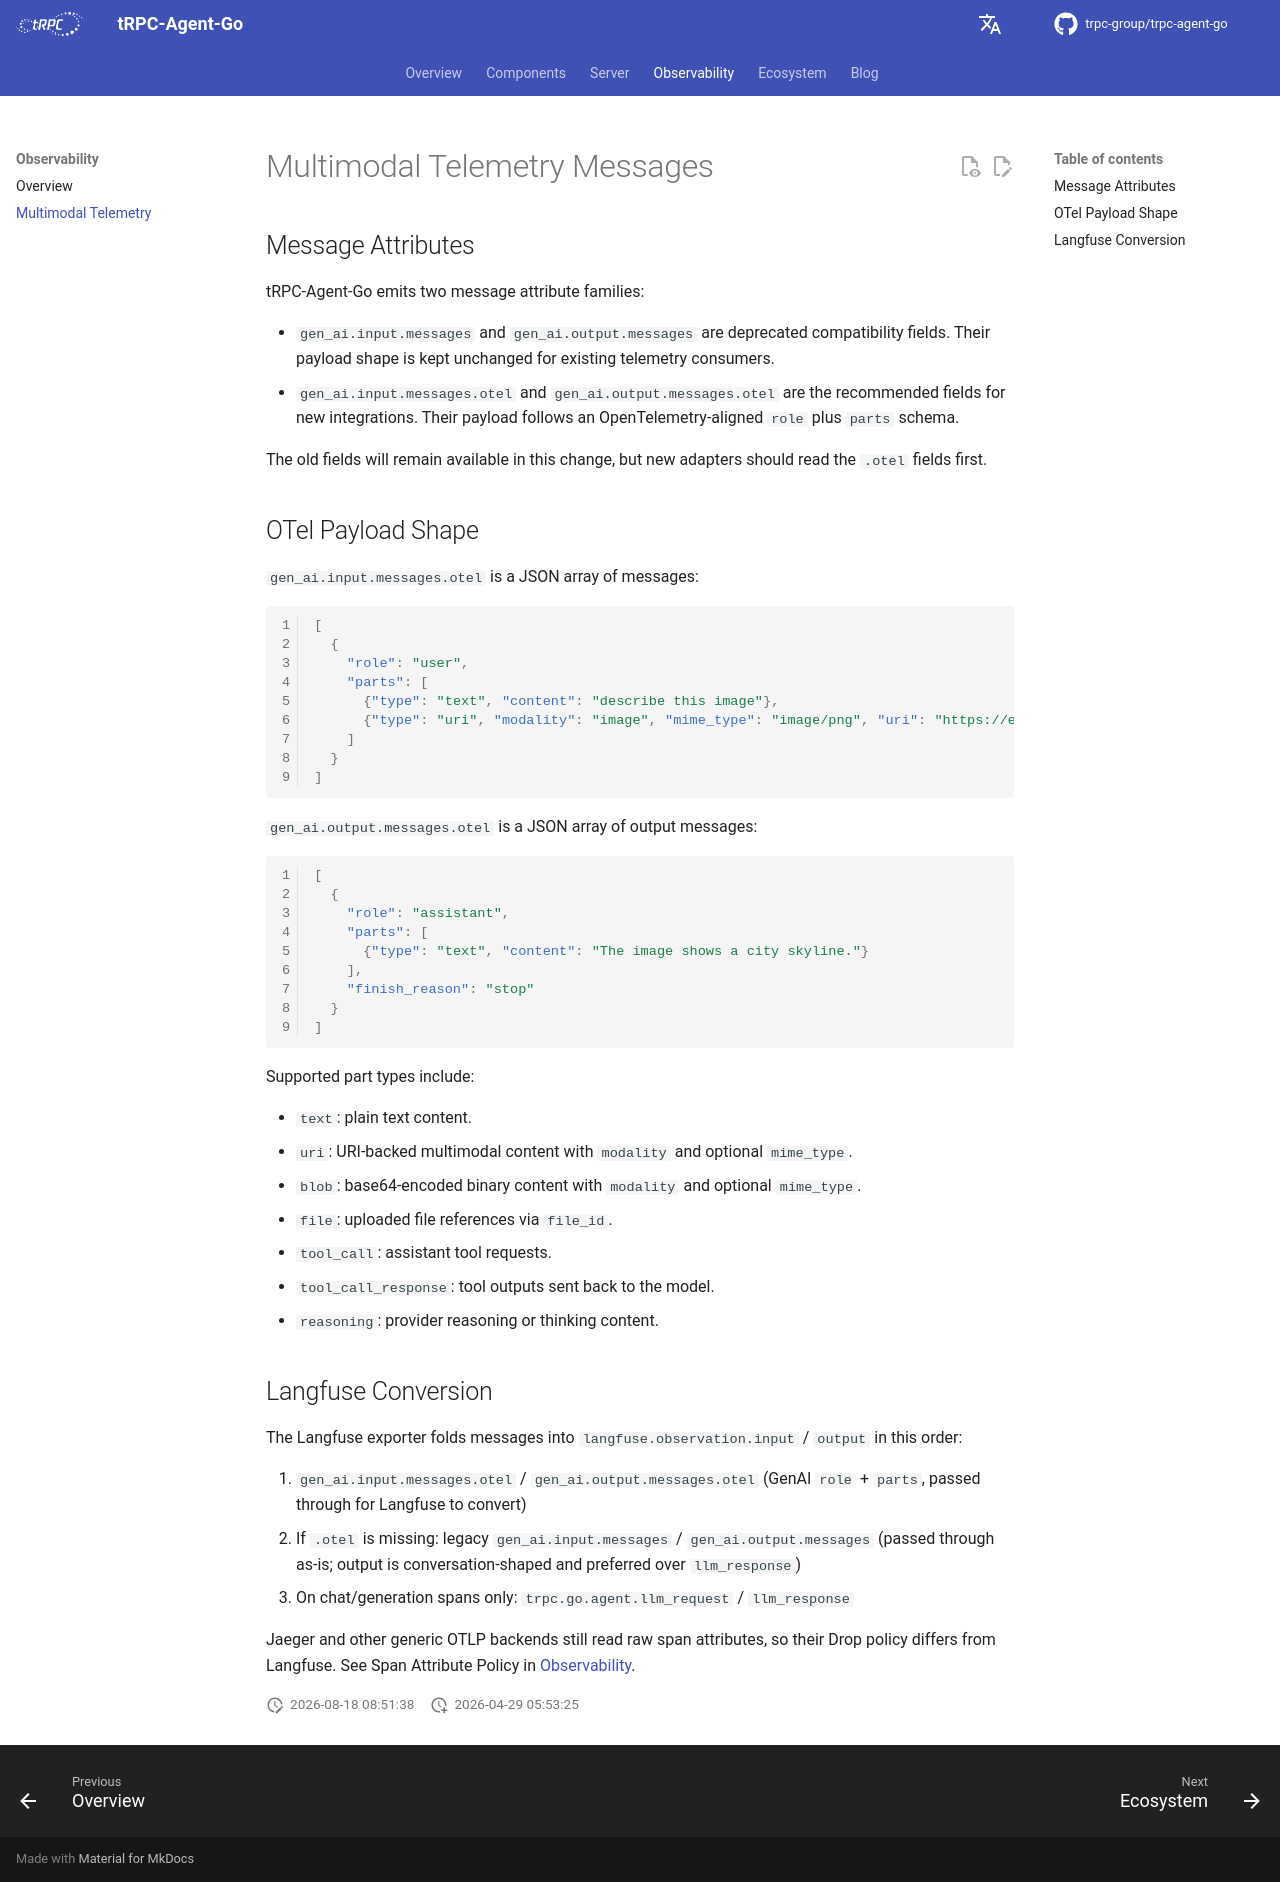

repository: trpc-group/trpc-agent-go · page: telemetry-multimodal/index.html · generator: mkdocs

# Multimodal Telemetry Messages

## Message Attributes

tRPC-Agent-Go emits two message attribute families:

- `gen_ai.input.messages` and `gen_ai.output.messages` are deprecated compatibility fields. Their payload shape is kept unchanged for existing telemetry consumers.
- `gen_ai.input.messages.otel` and `gen_ai.output.messages.otel` are the recommended fields for new integrations. Their payload follows an OpenTelemetry-aligned `role` plus `parts` schema.

The old fields will remain available in this change, but new adapters should read the `.otel` fields first.

## OTel Payload Shape

`gen_ai.input.messages.otel` is a JSON array of messages:

```json
[
  {
    "role": "user",
    "parts": [
      {"type": "text", "content": "describe this image"},
      {"type": "uri", "modality": "image", "mime_type": "image/png", "uri": "https://example.com/image.png"}
    ]
  }
]
```

`gen_ai.output.messages.otel` is a JSON array of output messages:

```json
[
  {
    "role": "assistant",
    "parts": [
      {"type": "text", "content": "The image shows a city skyline."}
    ],
    "finish_reason": "stop"
  }
]
```

Supported part types include:

- `text`: plain text content.
- `uri`: URI-backed multimodal content with `modality` and optional `mime_type`.
- `blob`: base64-encoded binary content with `modality` and optional `mime_type`.
- `file`: uploaded file references via `file_id`.
- `tool_call`: assistant tool requests.
- `tool_call_response`: tool outputs sent back to the model.
- `reasoning`: provider reasoning or thinking content.

## Langfuse Conversion

The Langfuse exporter folds messages into `langfuse.observation.input` / `output` in this order:

1. `gen_ai.input.messages.otel` / `gen_ai.output.messages.otel` (GenAI `role` + `parts`, passed through for Langfuse to convert)
2. If `.otel` is missing: legacy `gen_ai.input.messages` / `gen_ai.output.messages` (passed through as-is; output is conversation-shaped and preferred over `llm_response`)
3. On chat/generation spans only: `trpc.go.agent.llm_request` / `llm_response`

Jaeger and other generic OTLP backends still read raw span attributes, so their Drop policy differs from Langfuse. See Span Attribute Policy in [Observability](observability.md).
